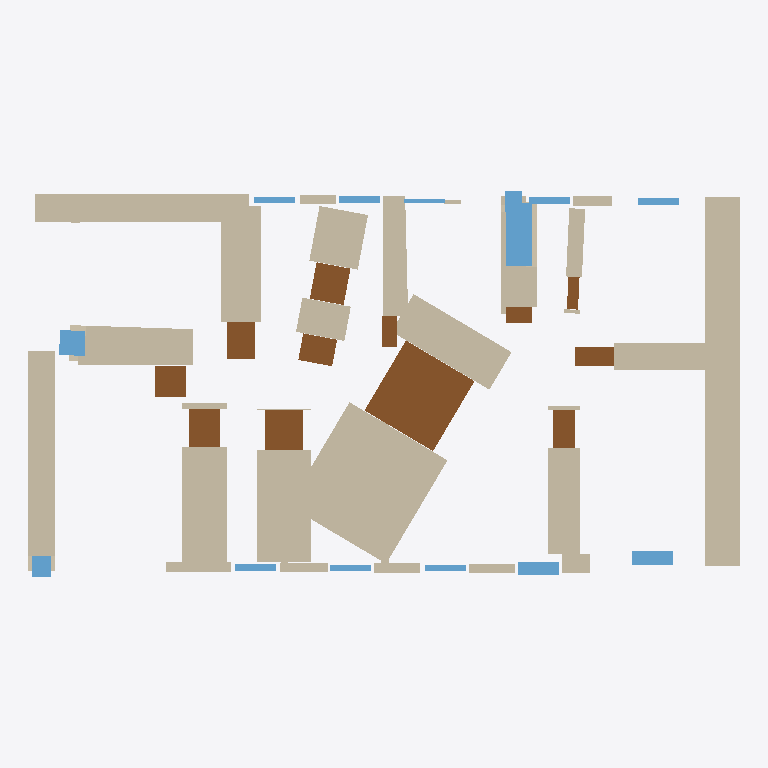
Plan cut of the same IFC building model at storey 'EG' (level 0.00 m, cut at 1.40 m), seen from above with north up, elements coloured by IFC class: 26 walls (beige), 15 windows (light blue), 13 doors (brown). Cut surfaces are drawn darker.
Extent 20.3 m × 11.0 m × 3.0 m (x, y, z). Storeys (1): EG at 0.00 m. Elements (59): 30 IfcWallStandardCase, 15 IfcWindow, 14 IfcDoor.

HEADER;
FILE_DESCRIPTION(('ViewDefinition[DesignTransferView]'),'2;1');
FILE_NAME('null','2025-11-06T13:32:13+01:00',(''),(''),'IfcOpenShell 0.7.10','IfcOpenShell 0.7.10','');
FILE_SCHEMA(('IFC4'));
ENDSEC;
DATA;
#1=IFCPROJECT('32Rbd3OQ169AATrcGXTPD9',$,'Bimify Project',$,$,$,$,(#10),#5);
#12=IFCSITE('2mGdQJnC141uFpzh6I2p32',$,'Site',$,$,#32,$,$,$,$,$,$,$,$);
#13=IFCBUILDING('0Pgrkkokj9IexB5q9toDeK',$,'Building',$,$,#37,$,$,$,$,$,$);
#14=IFCBUILDINGSTOREY('3AbXSYZrHCbued59fVgpMl',$,'EG',$,$,#42,$,$,$,0.0);
#68=IFCWALLSTANDARDCASE('19GtfYyWn0ChwK4vM6YVJO',$,'Wall_2',$,'InternalWall',#91,#86,$,.STANDARD.);
#476=IFCWALLSTANDARDCASE('1HOeD5KO53hv7s8$Mhyva3',$,'Wall_19',$,'ExternalWall',#499,#494,$,.STANDARD.);
#500=IFCWALLSTANDARDCASE('3MeR6T_Iz6Dg8fvOuDwIqJ',$,'Wall_20',$,'ExternalWall',#523,#518,$,.STANDARD.);
#524=IFCWALLSTANDARDCASE('2V_rg6Azr5xwfKsCZzOjek',$,'Wall_21',$,'ExternalWall',#547,#542,$,.STANDARD.);
#116=IFCWALLSTANDARDCASE('387F3b$u52iezMcHe2YYyI',$,'Wall_4',$,'InternalWall',#139,#134,$,.STANDARD.);
#92=IFCWALLSTANDARDCASE('2$ozQYDif1tA3e3UXRkYkl',$,'Wall_3',$,'InternalWall',#115,#110,$,.STANDARD.);
#824=IFCDOOR('3DjYgGXCf50uKV_xmt7Ycv',$,'Door',$,$,#1529,#1524,$,$,$,$,$,$);
#140=IFCWALLSTANDARDCASE('3rp98OrSjETQ2$oi344zT0',$,'Wall_5',$,'InternalWall',#163,#158,$,.STANDARD.);
#43=IFCWALLSTANDARDCASE('1V0qN360f7he_$C5lGTb0w',$,'Wall_1',$,'InternalWall',#67,#62,$,.STANDARD.);
#188=IFCWALLSTANDARDCASE('1$VavZJuX8mff34738ShTQ',$,'Wall_7',$,'ExternalWall',#211,#206,$,.STANDARD.);
#164=IFCWALLSTANDARDCASE('0MfgprN5HEtfXq$gdmv8JQ',$,'Wall_6',$,'InternalWall',#187,#182,$,.STANDARD.);
#212=IFCWALLSTANDARDCASE('17jRkUAMD37BBhFXopyWyo',$,'Wall_8',$,'InternalWall',#235,#230,$,.STANDARD.);
#452=IFCWALLSTANDARDCASE('1t$zXvbRX2cu2lrK$GImJs',$,'Wall_18',$,'ExternalWall',#475,#470,$,.STANDARD.);
#889=IFCDOOR('1vel0Rbg11V9Yc1i5iOVa0',$,'Door',$,$,#2186,#2181,$,$,$,$,$,$);
#428=IFCWALLSTANDARDCASE('3e_qJFRhn1uvyCJjzPzgD2',$,'Wall_17',$,'InternalWall',#451,#446,$,.STANDARD.);
#874=IFCDOOR('2pxeyUAaTF7e5nrnqm41ND',$,'Door',$,$,#2035,#2030,$,$,$,$,$,$);
#904=IFCWINDOW('2H8mal9g59YfhpBSzhv$89',$,'Window',$,$,#2337,#2332,$,$,$,$,$,$);
#774=IFCDOOR('20oAsLC9nAYw4U1xtgFEld',$,'Door',$,$,#1035,#1030,$,$,$,$,$,$);
#764=IFCDOOR('32DHAtTxX8F9ZhU9FY9PYp',$,'Door',$,$,#937,#932,$,$,$,$,$,$);
#284=IFCWALLSTANDARDCASE('2sSYg1YcP9D9usjv1A9nxu',$,'Wall_11',$,'InternalWall',#307,#302,$,.STANDARD.);
#779=IFCDOOR('0_w3Ma6OLAWA7W731BGRFw',$,'Door',$,$,#1084,#1079,$,$,$,$,$,$);
#794=IFCDOOR('3PbhsL8DzCXPD8_iU6Sz7q',$,'Door',$,$,#1231,#1226,$,$,$,$,$,$);
#789=IFCDOOR('39e9kHbi5ACQPQEr7pQuK6',$,'Door',$,$,#1182,#1177,$,$,$,$,$,$);
#769=IFCDOOR('1Fm5EJ9gDEG90U5oeM$WMi',$,'Door',$,$,#986,#981,$,$,$,$,$,$);
#804=IFCDOOR('3Iby0ebEj9gwc65PBL3A1J',$,'Door',$,$,#1329,#1324,$,$,$,$,$,$);
#356=IFCWALLSTANDARDCASE('1SMjXJXP1CSeuZnG24N2wZ',$,'Wall_14',$,'ExternalWall',#379,#374,$,.STANDARD.);
#879=IFCWINDOW('33qp4okp55g8WVd_Er51dd',$,'Window',$,$,#2084,#2079,$,$,$,$,$,$);
#844=IFCWINDOW('03d7b3Jd9BBBQ2vfkAG7n4',$,'Window',$,$,#1731,#1726,$,$,$,$,$,$);
#236=IFCWALLSTANDARDCASE('1ir9C2rWP1CQ_W2E2rZwiC',$,'Wall_9',$,'ExternalWall',#259,#254,$,.STANDARD.);
#869=IFCWINDOW('29W49TjHXARRiNmh1fvjYy',$,'Window',$,$,#1984,#1979,$,$,$,$,$,$);
#799=IFCDOOR('2Wetls$4D43fYQq2qBrGv5',$,'Door',$,$,#1280,#1275,$,$,$,$,$,$);
#260=IFCWALLSTANDARDCASE('1gt7FcTt91D8RHV43oI$2L',$,'Wall_10',$,'ExternalWall',#283,#278,$,.STANDARD.);
#308=IFCWALLSTANDARDCASE('3S0MXiJlT7S8qqeHrxMTU0',$,'Wall_12',$,'ExternalWall',#331,#326,$,.STANDARD.);
#784=IFCDOOR('2yQ07NXYnAkfAMRYL1NUf0',$,'Door',$,$,#1133,#1128,$,$,$,$,$,$);
#332=IFCWALLSTANDARDCASE('2EvBg0H5fAChseeA18gMOR',$,'Wall_13',$,'ExternalWall',#355,#350,$,.STANDARD.);
#854=IFCWINDOW('1kGg5Rhi99GfOcQ5ZYfVCL',$,'Window',$,$,#1831,#1826,$,$,$,$,$,$);
#404=IFCWALLSTANDARDCASE('16_WWXtlD308g5H_DRzMT5',$,'Wall_16',$,'ExternalWall',#427,#422,$,.STANDARD.);
#809=IFCDOOR('1EnQP_5TD5zva9E3heCIW1',$,'Door',$,$,#1378,#1373,$,$,$,$,$,$);
#884=IFCWINDOW('1P526QNC5E1R7TVeZ8v8ER',$,'Window',$,$,#2135,#2130,$,$,$,$,$,$);
#596=IFCWALLSTANDARDCASE('21CaSpJjH2Cfn2Eu$4lFYP',$,'Wall_24',$,'ExternalWall',#619,#614,$,.STANDARD.);
#380=IFCWALLSTANDARDCASE('3aVlc7ARL4BAVpamfMaIob',$,'Wall_15',$,'ExternalWall',#403,#398,$,.STANDARD.);
#644=IFCWALLSTANDARDCASE('393ow05ev4yeG_dNHG3WrU',$,'Wall_26',$,'InternalWall',#667,#662,$,.STANDARD.);
#814=IFCWINDOW('2I_pOJzmLEzf8h3oUmDJ6g',$,'Window',$,$,#1427,#1422,$,$,$,$,$,$);
#829=IFCWINDOW('0yWc7M_afA9Qxgrdj3TnTj',$,'Window',$,$,#1578,#1573,$,$,$,$,$,$);
#859=IFCWINDOW('16Bkw0XLb6F8TFG4nuPWA_',$,'Window',$,$,#1882,#1877,$,$,$,$,$,$);
#864=IFCWINDOW('3nx3YGPFb5GRUeeg0Fhsvg',$,'Window',$,$,#1933,#1928,$,$,$,$,$,$);
#740=IFCWALLSTANDARDCASE('1cj$ZO_JT4SA5f4LtlIks5',$,'Wall_30',$,'ExternalWall',#763,#758,$,.STANDARD.);
#819=IFCWINDOW('2cYA9PeV58dg7H1$22Pbii',$,'Window',$,$,#1478,#1473,$,$,$,$,$,$);
#834=IFCWINDOW('3UVI99JIL2YB$RPWK6Qzrl',$,'Window',$,$,#1629,#1624,$,$,$,$,$,$);
#839=IFCWINDOW('32U0aN1OT7D8RSS49g_O8T',$,'Window',$,$,#1680,#1675,$,$,$,$,$,$);
#899=IFCWINDOW('3p5BJPzBf7y874AkWTWWcF',$,'Window',$,$,#2286,#2281,$,$,$,$,$,$);
#894=IFCWINDOW('2SSAZU7dHFpPrLE$H$aaGw',$,'Window',$,$,#2235,#2230,$,$,$,$,$,$);
#716=IFCWALLSTANDARDCASE('3O5nOR9ozBteCgDCNqt1Dd',$,'Wall_29',$,'ExternalWall',#739,#734,$,.STANDARD.);
#572=IFCWALLSTANDARDCASE('0QmF8XyXv7LudDAc3UrA7j',$,'Wall_23',$,'ExternalWall',#595,#590,$,.STANDARD.);
ENDSEC;